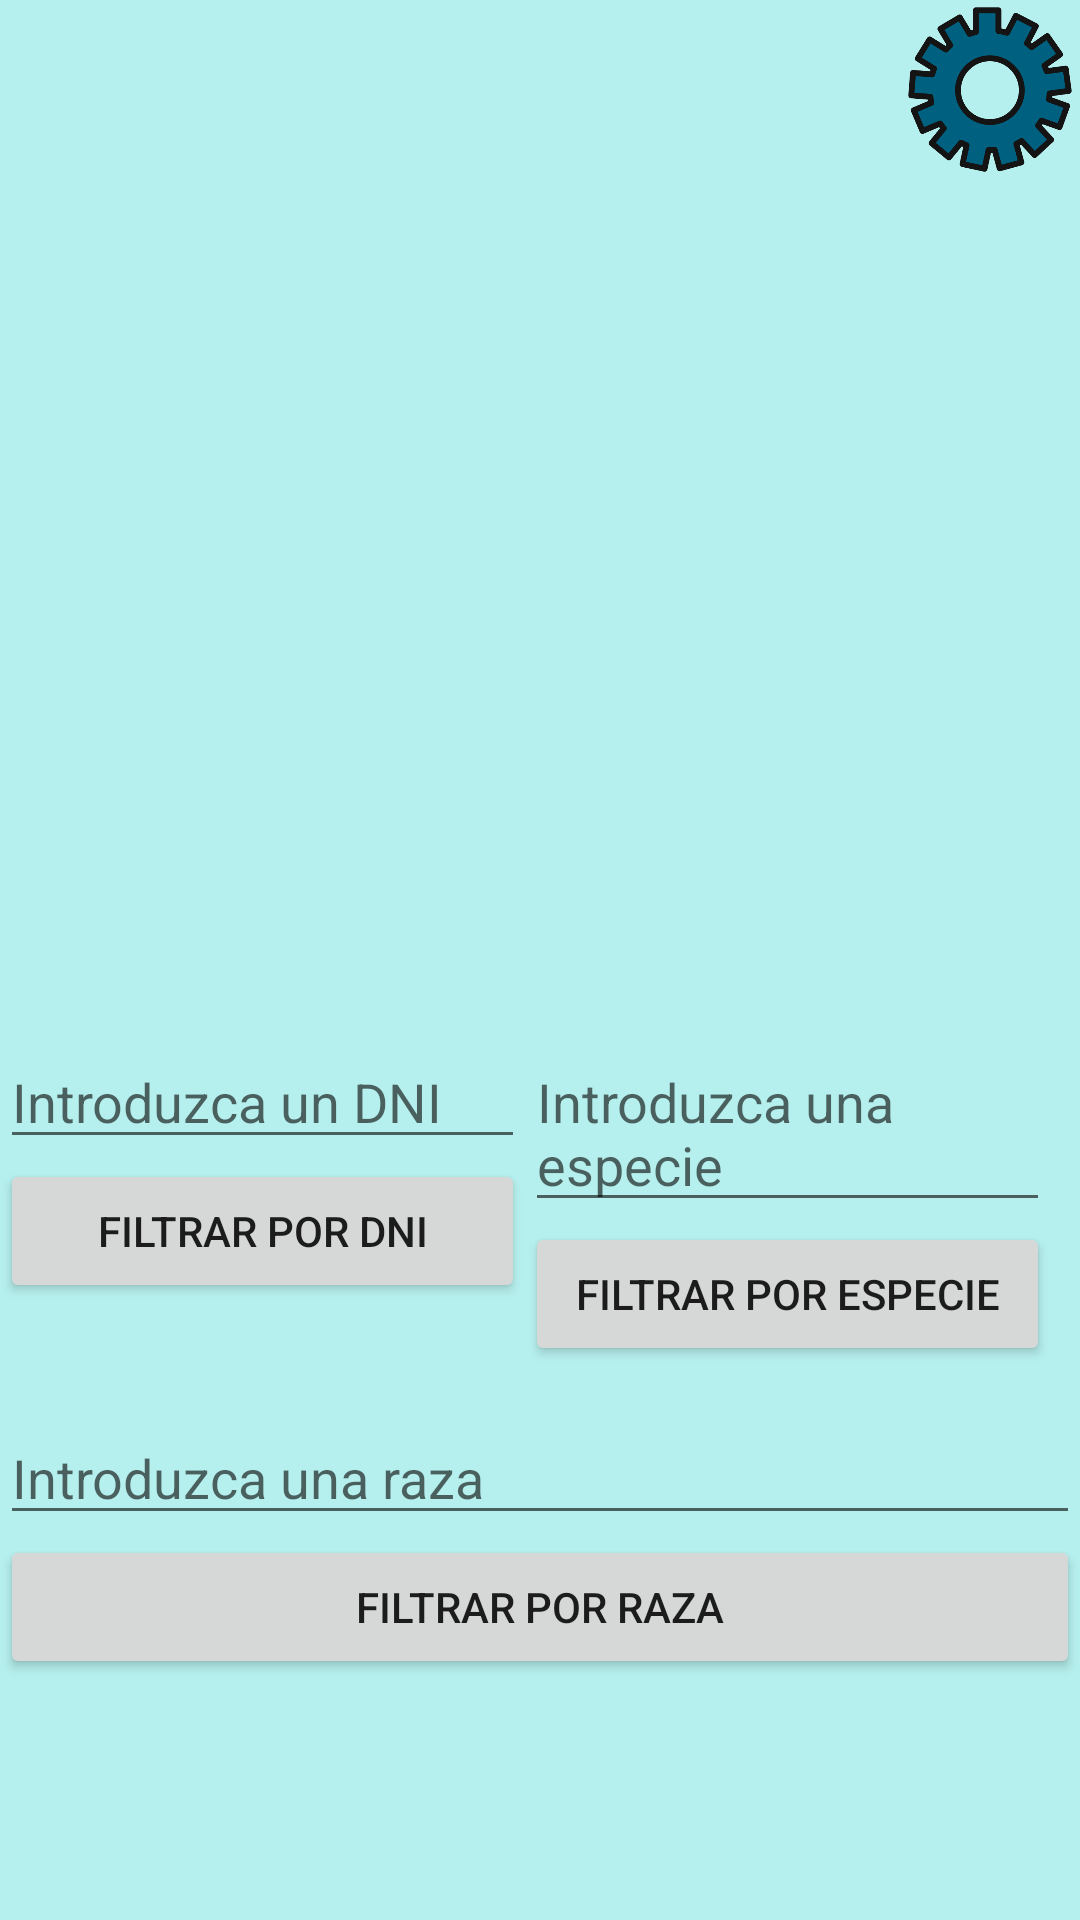

This screen was rendered from an Android layout file. Write that file and the resources it references.
<!-- AndroidManifest.xml: application theme Theme.Tienda_higiene_mascotas -->
<!-- res/layout/consultar_mascotas.xml -->
<?xml version="1.0" encoding="utf-8"?>
<ScrollView xmlns:android="http://schemas.android.com/apk/res/android"
    android:layout_width="match_parent"
    android:layout_height="match_parent"
    xmlns:app="http://schemas.android.com/apk/res-auto"
    xmlns:tools="http://schemas.android.com/tools"
    android:background="#B6F0EE">

    <androidx.constraintlayout.widget.ConstraintLayout
        android:layout_width="match_parent"
        android:layout_height="match_parent"
        android:orientation="vertical">

        <LinearLayout
            android:id="@+id/linearLayout"
            android:layout_width="0dp"
            android:layout_height="wrap_content"
            android:orientation="horizontal"
            app:layout_constraintEnd_toEndOf="parent"
            app:layout_constraintStart_toStartOf="parent"
            app:layout_constraintTop_toTopOf="parent"
            tools:ignore="MissingConstraints">

            <GridLayout
                android:layout_width="match_parent"
                android:layout_height="match_parent"
                android:columnCount="6"
                android:rowCount="1">

                <ImageView
                    android:id="@+id/logoTiendaLogin"
                    android:layout_width="80dp"
                    android:layout_height="80dp"
                    android:src="@drawable/logo_tienda_mascotas"
                    tools:ignore="MissingConstraints"
                    android:layout_column="0"
                    android:layout_row="0"/>

                <ImageButton
                    android:id="@+id/ruedaAjustesInicio"
                    android:layout_width="60dp"
                    android:layout_height="60dp"
                    android:layout_row="0"
                    android:layout_column="5"
                    android:background="#00000000"
                    android:scaleType="centerCrop"
                    android:src="@drawable/ajustes_tienda_mascotas"
                    tools:ignore="MissingConstraints,SpeakableTextPresentCheck"
                    tools:layout_editor_absoluteX="325dp"
                    tools:layout_editor_absoluteY="88dp"
                    android:onClick="ruedaAjustes"/>

            </GridLayout>

        </LinearLayout>


        <ListView
            android:id="@+id/listView_consultarMascotas"
            android:layout_width="0dp"
            android:layout_height="225dp"
            app:layout_constraintEnd_toEndOf="parent"
            app:layout_constraintStart_toStartOf="parent"
            app:layout_constraintTop_toBottomOf="@+id/linearLayout"
            android:layout_marginTop="20dp"/>

        <LinearLayout
            android:id="@+id/linearFiltro1"
            android:layout_width="0dp"
            android:layout_height="wrap_content"
            android:layout_marginTop="20dp"
            android:orientation="horizontal"
            app:layout_constraintEnd_toEndOf="parent"
            app:layout_constraintStart_toStartOf="parent"
            app:layout_constraintTop_toBottomOf="@id/listView_consultarMascotas">

            <LinearLayout
                android:layout_width="0dp"
                android:layout_height="wrap_content"
                android:gravity="center_horizontal"
                android:orientation="vertical"
                android:layout_weight="1">

                <EditText
                    android:id="@+id/filtroDNIMascota"
                    android:layout_width="match_parent"
                    android:layout_height="wrap_content"
                    android:hint="Introduzca un DNI" />

                <Button
                    android:layout_width="match_parent"
                    android:layout_height="wrap_content"
                    android:text="Filtrar por DNI"
                    android:onClick="filtrarMascotasDNI"/>

            </LinearLayout>

            <LinearLayout
                android:layout_width="0dp"
                android:layout_height="wrap_content"
                android:gravity="center_horizontal"
                android:orientation="vertical"
                android:layout_weight="1"
                android:layout_marginRight="10dp">

                <EditText
                    android:id="@+id/filtroEspecieMascota"
                    android:layout_width="match_parent"
                    android:layout_height="wrap_content"
                    android:hint="Introduzca una especie" />

                <Button
                    android:layout_width="match_parent"
                    android:layout_height="wrap_content"
                    android:text="Filtrar por especie"
                    android:onClick="filtrarMascotasEspecie"/>

            </LinearLayout>

        </LinearLayout>

        <LinearLayout
            android:layout_width="0dp"
            android:layout_height="wrap_content"
            android:gravity="center_horizontal"
            android:orientation="vertical"
            app:layout_constraintEnd_toEndOf="parent"
            app:layout_constraintStart_toStartOf="parent"
            app:layout_constraintTop_toBottomOf="@id/linearFiltro1"
            tools:ignore="MissingConstraints"
            android:layout_marginTop="15dp">

            <EditText
                android:id="@+id/filtroRazaMascota"
                android:layout_width="match_parent"
                android:layout_height="wrap_content"
                android:hint="Introduzca una raza" />

            <Button
                android:layout_width="match_parent"
                android:layout_height="wrap_content"
                android:text="Filtrar por raza"
                android:onClick="filtrarMascotasRaza"/>

        </LinearLayout>



    </androidx.constraintlayout.widget.ConstraintLayout>

</ScrollView>
<!-- resources referenced by this layout -->
<resources>
  <!-- drawable ajustes_tienda_mascotas: png bitmap (drawable, 39741 bytes) -->
  <style name="Theme.Tienda_higiene_mascotas" parent="android:Theme.Material.Light.NoActionBar" />
</resources>
